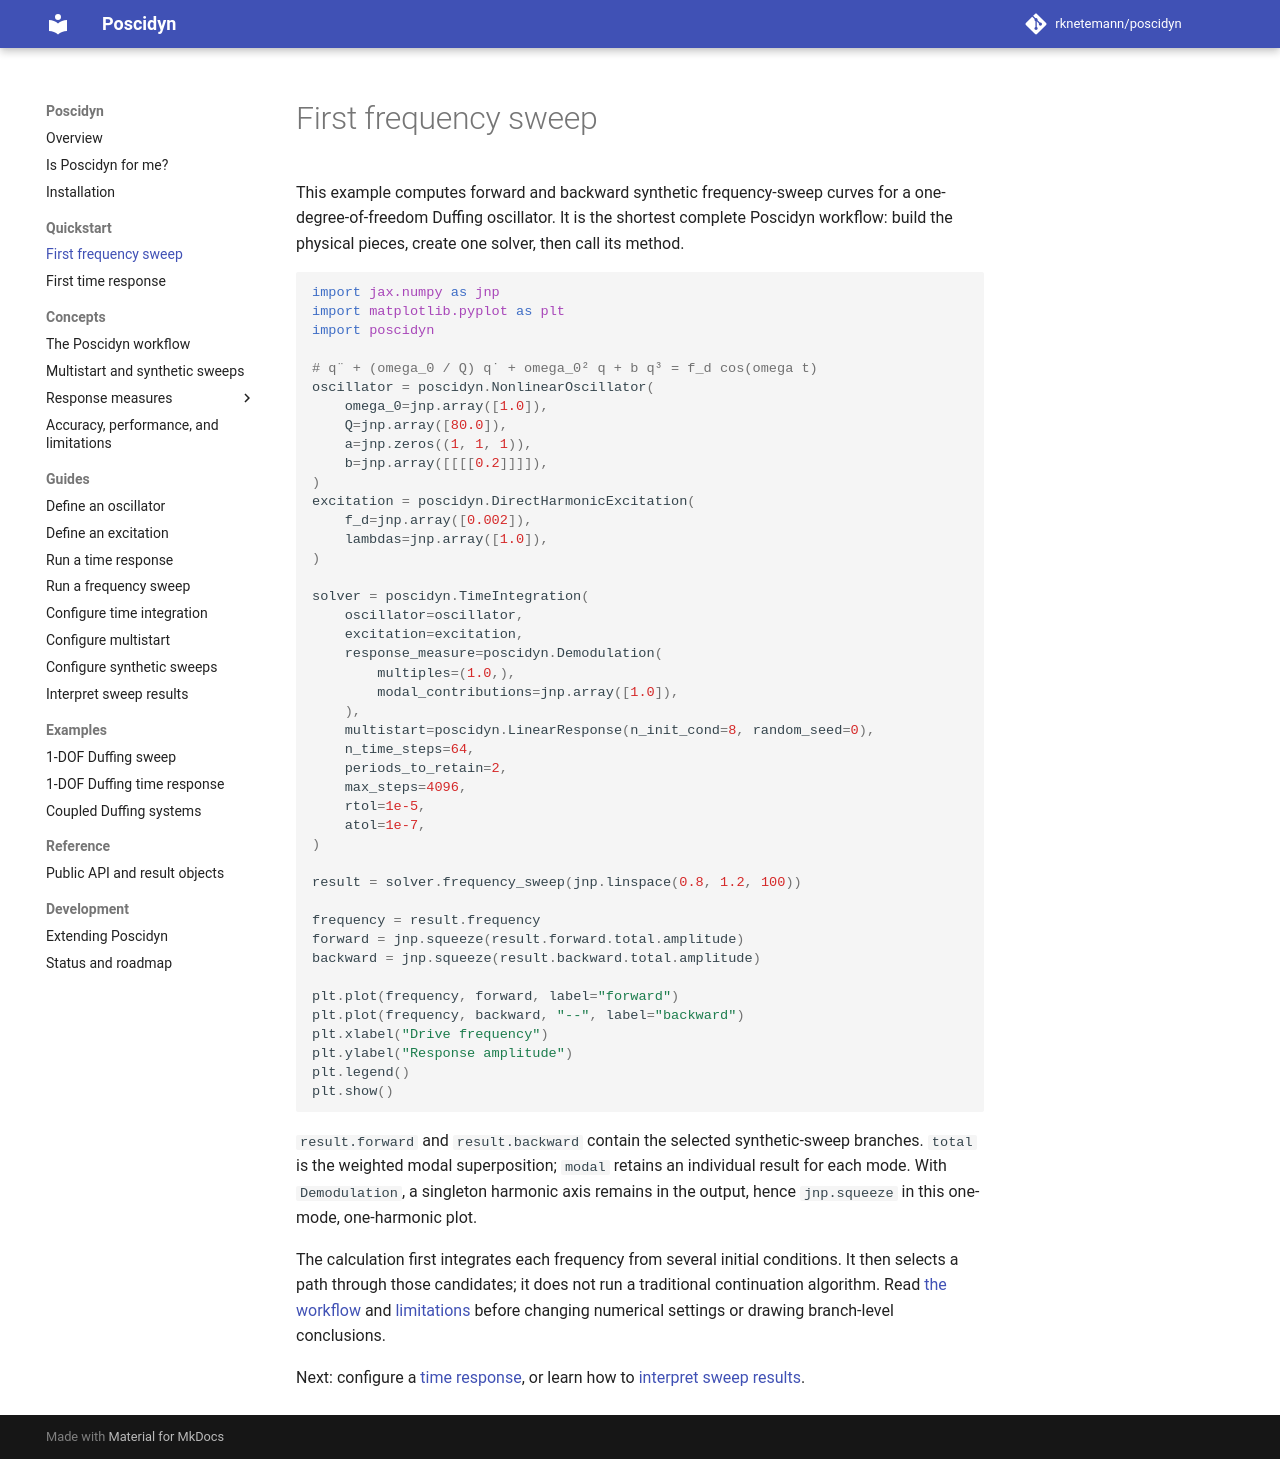

repository: rknetemann/poscidyn · page: quickstart/frequency-sweep/index.html · generator: mkdocs

# First frequency sweep

This example computes forward and backward synthetic frequency-sweep curves
for a one-degree-of-freedom Duffing oscillator. It is the shortest complete
Poscidyn workflow: build the physical pieces, create one solver, then call its
method.

```python
import jax.numpy as jnp
import matplotlib.pyplot as plt
import poscidyn

# q¨ + (omega_0 / Q) q˙ + omega_0² q + b q³ = f_d cos(omega t)
oscillator = poscidyn.NonlinearOscillator(
    omega_0=jnp.array([1.0]),
    Q=jnp.array([80.0]),
    a=jnp.zeros((1, 1, 1)),
    b=jnp.array([[[[0.2]]]]),
)
excitation = poscidyn.DirectHarmonicExcitation(
    f_d=jnp.array([0.002]),
    lambdas=jnp.array([1.0]),
)

solver = poscidyn.TimeIntegration(
    oscillator=oscillator,
    excitation=excitation,
    response_measure=poscidyn.Demodulation(
        multiples=(1.0,),
        modal_contributions=jnp.array([1.0]),
    ),
    multistart=poscidyn.LinearResponse(n_init_cond=8, random_seed=0),
    n_time_steps=64,
    periods_to_retain=2,
    max_steps=4096,
    rtol=1e-5,
    atol=1e-7,
)

result = solver.frequency_sweep(jnp.linspace(0.8, 1.2, 100))

frequency = result.frequency
forward = jnp.squeeze(result.forward.total.amplitude)
backward = jnp.squeeze(result.backward.total.amplitude)

plt.plot(frequency, forward, label="forward")
plt.plot(frequency, backward, "--", label="backward")
plt.xlabel("Drive frequency")
plt.ylabel("Response amplitude")
plt.legend()
plt.show()
```

`result.forward` and `result.backward` contain the selected synthetic-sweep
branches. `total` is the weighted modal superposition; `modal` retains an
individual result for each mode. With `Demodulation`, a singleton harmonic axis
remains in the output, hence `jnp.squeeze` in this one-mode, one-harmonic plot.

The calculation first integrates each frequency from several initial
conditions. It then selects a path through those candidates; it does not run a
traditional continuation algorithm. Read [the workflow](../concepts/workflow.md)
and [limitations](../getting-started/limitations.md) before changing numerical
settings or drawing branch-level conclusions.

Next: configure a [time response](time-response.md), or learn how to
[interpret sweep results](../guides/interpreting-results.md).
